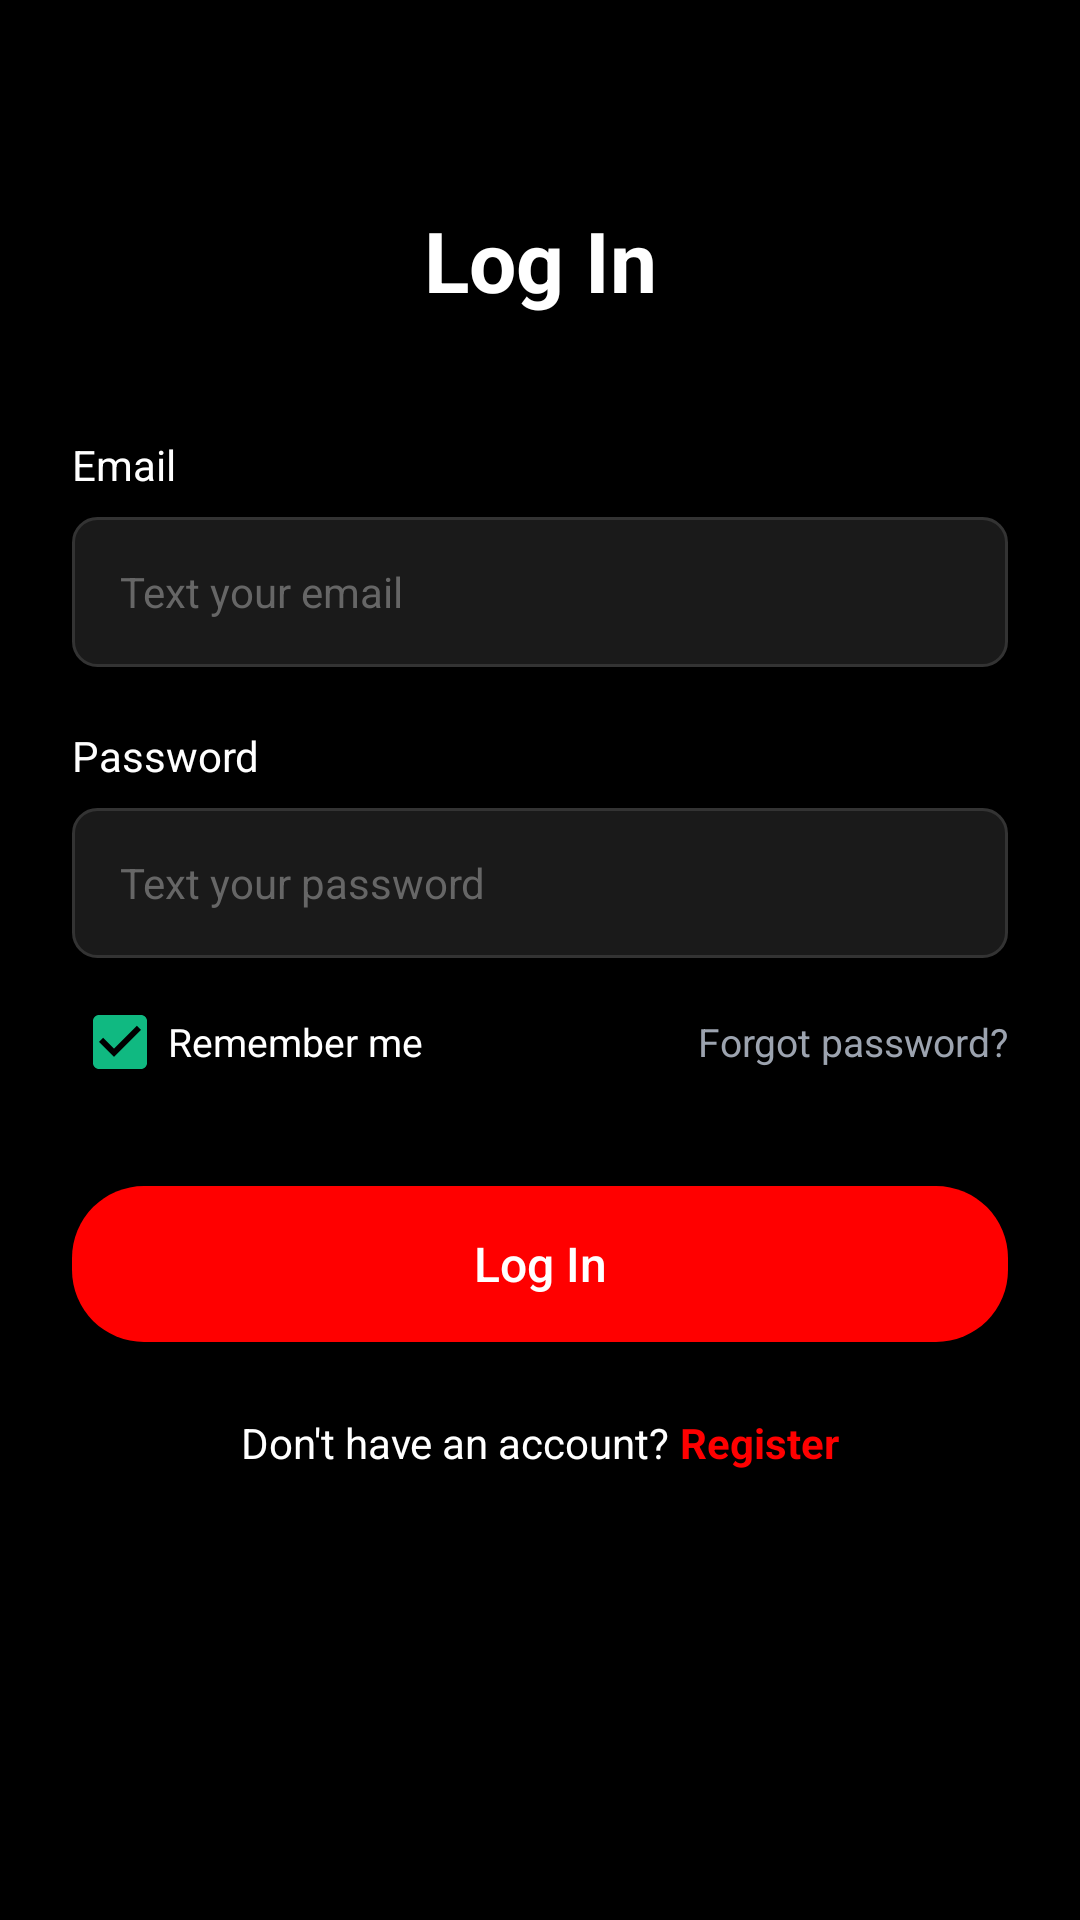

Write the Android layout XML for this screen, with the resource values it uses.
<!-- AndroidManifest.xml: application theme Base.Theme.A1_SMD -->
<!-- res/layout/activity_login.xml -->
<?xml version="1.0" encoding="utf-8"?>
<LinearLayout xmlns:android="http://schemas.android.com/apk/res/android"
    android:layout_width="match_parent"
    android:layout_height="match_parent"
    android:orientation="vertical"
    android:background="@color/black"
    android:padding="24dp">

    
    <ImageButton
        android:id="@+id/btnBack"
        android:layout_width="36dp"
        android:layout_height="36dp"
        android:background="@android:color/transparent"
        android:src="@drawable/ic_back_arrow"
        android:contentDescription="Back"
        android:scaleType="centerInside"
        android:layout_marginBottom="8dp"/>

    <TextView
        android:layout_width="match_parent"
        android:layout_height="wrap_content"
        android:text="Log In"
        android:textColor="@color/white"
        android:textSize="28sp"
        android:textStyle="bold"
        android:gravity="center"
        android:layout_marginBottom="40dp"/>

    
    <TextView
        android:layout_width="wrap_content"
        android:layout_height="wrap_content"
        android:text="Email"
        android:textColor="@color/white"
        android:textSize="14sp"
        android:layout_marginBottom="8dp"/>

    <EditText
        android:id="@+id/etEmail"
        android:layout_width="match_parent"
        android:layout_height="50dp"
        android:background="@drawable/edit_text_bg"
        android:hint="Text your email"
        android:textColorHint="#666666"
        android:textColor="@color/white"
        android:textSize="14sp"
        android:paddingStart="16dp"
        android:paddingEnd="16dp"
        android:inputType="textEmailAddress"
        android:layout_marginBottom="20dp"/>

    
    <TextView
        android:layout_width="wrap_content"
        android:layout_height="wrap_content"
        android:text="Password"
        android:textColor="@color/white"
        android:textSize="14sp"
        android:layout_marginBottom="8dp"/>

    <EditText
        android:id="@+id/etPassword"
        android:layout_width="match_parent"
        android:layout_height="50dp"
        android:background="@drawable/edit_text_bg"
        android:hint="Text your password"
        android:textColorHint="#666666"
        android:textColor="@color/white"
        android:textSize="14sp"
        android:paddingStart="16dp"
        android:paddingEnd="16dp"
        android:inputType="textPassword"
        android:layout_marginBottom="12dp"/>

    
    <LinearLayout
        android:layout_width="match_parent"
        android:layout_height="wrap_content"
        android:orientation="horizontal"
        android:gravity="center_vertical"
        android:layout_marginBottom="32dp">

        <CheckBox
            android:id="@+id/cbRememberMe"
            android:layout_width="wrap_content"
            android:layout_height="wrap_content"
            android:text="Remember me"
            android:textColor="@color/white"
            android:textSize="13sp"
            android:buttonTint="@color/green_badge"
            android:checked="true"/>

        <View
            android:layout_width="0dp"
            android:layout_height="0dp"
            android:layout_weight="1"/>

        <TextView
            android:layout_width="wrap_content"
            android:layout_height="wrap_content"
            android:text="Forgot password?"
            android:textColor="@color/secondary_text"
            android:textSize="13sp"/>
    </LinearLayout>

    
    <Button
        android:id="@+id/btnLogin"
        android:layout_width="match_parent"
        android:layout_height="52dp"
        android:background="@drawable/btn_red_rounded"
        android:text="Log In"
        android:textColor="@color/white"
        android:textSize="16sp"
        android:textAllCaps="false"
        android:layout_marginBottom="24dp"/>

    
    <LinearLayout
        android:layout_width="match_parent"
        android:layout_height="wrap_content"
        android:gravity="center"
        android:orientation="horizontal">

        <TextView
            android:layout_width="wrap_content"
            android:layout_height="wrap_content"
            android:text="Don't have an account? "
            android:textColor="@color/white"
            android:textSize="14sp"/>

        <TextView
            android:id="@+id/tvRegister"
            android:layout_width="wrap_content"
            android:layout_height="wrap_content"
            android:text="Register"
            android:textColor="@color/red"
            android:textSize="14sp"
            android:textStyle="bold"/>
    </LinearLayout>

</LinearLayout>
<!-- resources referenced by this layout -->
<resources>
  <color name="black">#000000</color>
  <color name="green_badge">#10B981</color>
  <color name="red">#FF0000</color>
  <color name="secondary_text">#9CA3AF</color>
  <color name="white">#FFFFFF</color>
  <!-- drawable btn_red_rounded (drawable) -->
  <?xml version="1.0" encoding="utf-8"?>
  <shape xmlns:android="http://schemas.android.com/apk/res/android"
      android:shape="rectangle">
      <solid android:color="@color/red"/>
      <corners android:radius="24dp"/>
  </shape>
  <!-- drawable edit_text_bg (drawable) -->
  <?xml version="1.0" encoding="utf-8"?>
  <shape xmlns:android="http://schemas.android.com/apk/res/android"
      android:shape="rectangle">
      <solid android:color="#1A1A1A"/>
      <corners android:radius="8dp"/>
      <stroke android:width="1dp" android:color="#333333"/>
  </shape>
  <style name="Base.Theme.A1_SMD" parent="Theme.AppCompat.Light.NoActionBar">
          
          
      </style>
</resources>
